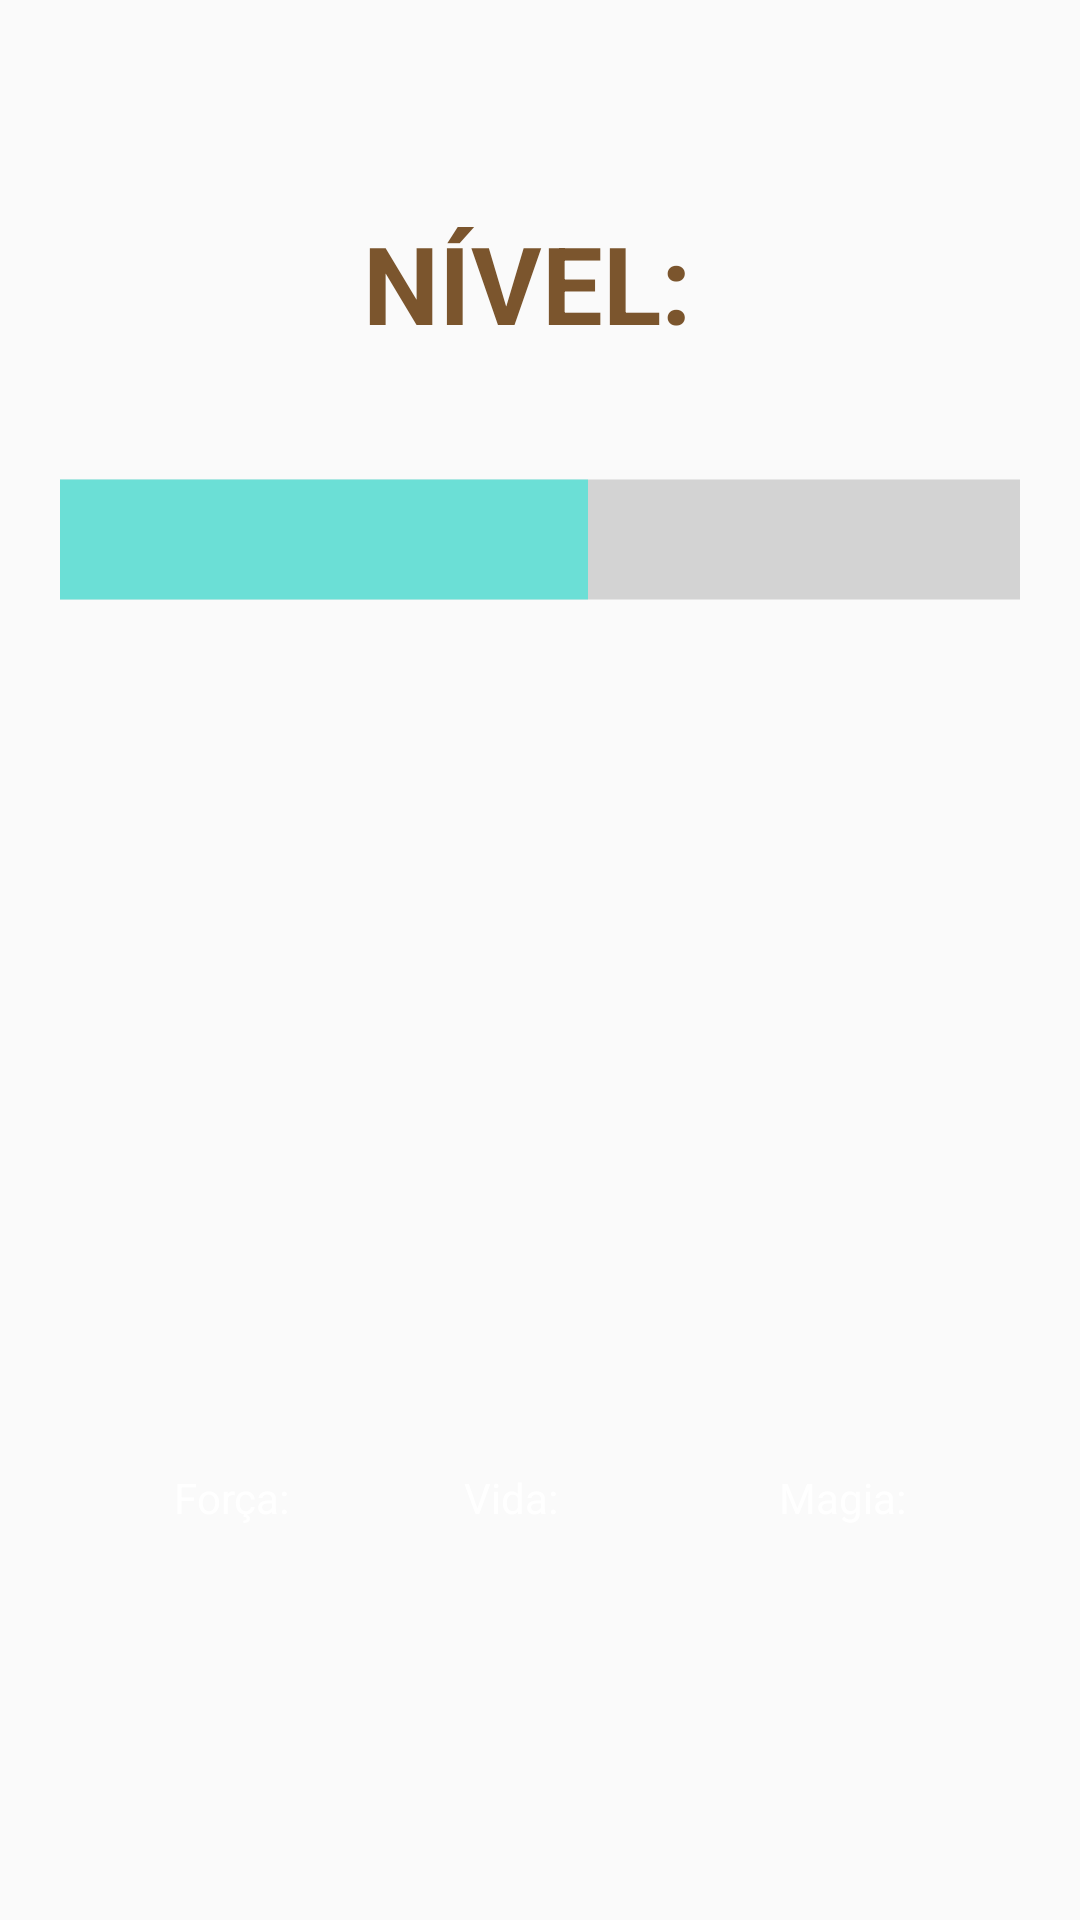

This screen was rendered from an Android layout file. Write that file and the resources it references.
<!-- AndroidManifest.xml: application theme Theme.LEGIONofLENDAS -->
<!-- res/layout/activity_level_up.xml -->
<?xml version="1.0" encoding="utf-8"?>
<androidx.constraintlayout.widget.ConstraintLayout xmlns:android="http://schemas.android.com/apk/res/android"
    xmlns:app="http://schemas.android.com/apk/res-auto"
    xmlns:tools="http://schemas.android.com/tools"
    android:layout_width="match_parent"
    android:layout_height="match_parent"
    tools:context=".LevelUp"
    android:background="@drawable/back_1">

    <Button
        android:id="@+id/btnLvlUp"
        android:layout_width="wrap_content"
        android:layout_height="wrap_content"

        android:backgroundTint="#FD7A542B"
        android:padding="15dp"
        android:text="@string/Level_UP"
        android:textColor="@color/white"
        android:textSize="25sp"
        android:visibility="invisible"
        app:layout_constraintBottom_toTopOf="@+id/txt_hp"
        app:layout_constraintEnd_toEndOf="parent"
        app:layout_constraintStart_toStartOf="parent"
        app:layout_constraintTop_toBottomOf="@+id/textView5"
         />

    <Button
        android:id="@+id/btn_upgrade_str"
        android:layout_width="wrap_content"
        android:layout_height="wrap_content"
        android:backgroundTint="#FD7A542B"
        android:text="@string/Plus_Force"
        android:textColor="#FFFFFF"
        android:visibility="invisible"
        app:layout_constraintTop_toBottomOf="@+id/txt_str"
        app:layout_constraintBottom_toBottomOf="parent"
        app:layout_constraintEnd_toStartOf="@+id/btn_upgrade_life"
        app:layout_constraintStart_toStartOf="parent" />

    <Button
        android:id="@+id/btn_upgrade_life"
        android:layout_width="wrap_content"
        android:layout_height="wrap_content"
        android:backgroundTint="#FD7A542B"
        android:text="@string/Plus_Life"
        android:textColor="#FFFFFF"
        android:visibility="invisible"
        app:layout_constraintTop_toBottomOf="@+id/txt_hp"
        app:layout_constraintBottom_toBottomOf="parent"
        app:layout_constraintEnd_toStartOf="@+id/btn_upgrade_magic"
        app:layout_constraintStart_toEndOf="@+id/btn_upgrade_str" />

    <Button
        android:id="@+id/btn_upgrade_magic"
        android:layout_width="wrap_content"
        android:layout_height="wrap_content"
        android:backgroundTint="#FD7A542B"
        android:text="@string/Plus_Magic"
        android:textColor="#FFFFFF"
        android:visibility="invisible"
        app:layout_constraintTop_toBottomOf="@+id/txt_m"
        app:layout_constraintBottom_toBottomOf="parent"
        app:layout_constraintEnd_toEndOf="parent"
        app:layout_constraintStart_toEndOf="@+id/btn_upgrade_life" />

    <ProgressBar
        android:id="@+id/progressBar"
        style="?android:attr/progressBarStyleHorizontal"
        android:layout_width="0dp"
        android:layout_height="35dp"
        android:layout_marginTop="164dp"
        android:layout_marginStart="20dp"
        android:layout_marginEnd="20dp"
        android:progress="55"
        android:progressTint="#921EE9D8"
        android:scaleY="10"
        app:layout_constraintEnd_toEndOf="parent"
        app:layout_constraintHorizontal_bias="0.0"
        app:layout_constraintStart_toStartOf="parent"
        app:layout_constraintTop_toTopOf="parent" />

    <TextView
        android:id="@+id/txt_level_upgrade_per"
        android:layout_width="0dp"
        android:layout_height="wrap_content"
        android:layout_marginTop="156dp"
        android:gravity="center"
        android:textColor="#FD7A542B"
        android:textSize="30sp"
        android:textStyle="bold"
        android:layout_marginStart="20dp"
        android:layout_marginEnd="20dp"
        app:layout_constraintBottom_toTopOf="@+id/progressBar"
        app:layout_constraintEnd_toEndOf="parent"
        app:layout_constraintHorizontal_bias="0.0"
        app:layout_constraintStart_toStartOf="parent"
        app:layout_constraintTop_toTopOf="parent"
        app:layout_constraintVertical_bias="0.0" />

    <TextView
        android:id="@+id/txt_level"
        android:layout_width="wrap_content"
        android:layout_height="wrap_content"
        android:layout_marginTop="70dp"
        android:layout_marginBottom="25dp"
        android:gravity="center"
        android:text="@string/main_menu_level_update"
        android:textColor="#FD7A542B"
        android:textSize="36sp"
        android:textStyle="bold"
        app:layout_constraintBottom_toTopOf="@+id/txt_level_upgrade_per"
        app:layout_constraintEnd_toEndOf="parent"
        app:layout_constraintStart_toStartOf="parent"
        app:layout_constraintTop_toTopOf="parent"
        app:layout_constraintVertical_bias="0.0" />

    <TextView
        android:id="@+id/txt_str"
        android:layout_width="wrap_content"
        android:layout_height="wrap_content"
        android:text="@string/STR"
        android:textColor="#FFFFFF"
        app:layout_constraintBottom_toTopOf="@+id/btn_upgrade_str"
        app:layout_constraintStart_toStartOf="parent"
        app:layout_constraintEnd_toStartOf="@+id/txt_hp"
        app:layout_constraintTop_toBottomOf="@+id/btnLvlUp"
        />

    <TextView
        android:id="@+id/txt_hp"
        android:layout_width="wrap_content"
        android:layout_height="wrap_content"
        android:text="@string/HP"
        android:textColor="#FFFFFF"
        app:layout_constraintBottom_toTopOf="@id/btn_upgrade_life"
        app:layout_constraintEnd_toStartOf="@+id/txt_m"
        app:layout_constraintStart_toEndOf="@+id/txt_str"
        app:layout_constraintTop_toBottomOf="@+id/btnLvlUp" />

    <TextView
        android:id="@+id/txt_m"
        android:layout_width="wrap_content"
        android:layout_height="wrap_content"
        android:text="@string/Magic"
        android:textColor="#FFFFFF"
        android:layout_marginStart="16dp"
        app:layout_constraintBottom_toTopOf="@+id/btn_upgrade_magic"
        app:layout_constraintTop_toBottomOf="@+id/btnLvlUp"
        app:layout_constraintEnd_toEndOf="parent"
        app:layout_constraintStart_toEndOf="@id/txt_hp"
        />

    <TextView
        android:id="@+id/textView5"
        android:layout_width="wrap_content"
        android:layout_height="wrap_content"
        android:layout_marginStart="100dp"
        android:layout_marginTop="95dp"
        android:layout_marginEnd="100dp"
        android:text="@string/Avaliable_Points"
        android:textColor="#FD7A542B"
        android:textSize="36sp"
        android:textStyle="bold"
        android:visibility="invisible"
        app:layout_constraintEnd_toEndOf="parent"
        app:layout_constraintStart_toStartOf="parent"
        app:layout_constraintTop_toBottomOf="@+id/progressBar" />
</androidx.constraintlayout.widget.ConstraintLayout>
<!-- resources referenced by this layout -->
<resources>
  <string name="Avaliable_Points">Pontos A Atribuir:</string>
  <string name="HP">Vida:</string>
  <string name="Level_UP">Subir de Nível</string>
  <string name="Magic">Magia:</string>
  <string name="Plus_Force">Mais Força</string>
  <string name="Plus_Life">Mais Vida</string>
  <string name="Plus_Magic">Mais Magia</string>
  <string name="STR">Força:</string>
  <string name="main_menu_level_update">"NÍVEL: "</string>
  <style name="Theme.LEGIONofLENDAS" parent="Theme.AppCompat.Light.DarkActionBar">
          
          <item name="colorPrimary">@color/purple_500</item>
          <item name="colorPrimaryVariant">@color/purple_700</item>
          <item name="colorOnPrimary">@color/white</item>
          
          <item name="colorSecondary">@color/teal_200</item>
          <item name="colorSecondaryVariant">@color/teal_700</item>
          <item name="colorOnSecondary">@color/black</item>
          
          <item name="android:statusBarColor" tools:targetApi="l">?attr/colorPrimaryVariant</item>
          
  
      </style>
  <!-- not gathered from this repository: default colours our renderer supplied (Android Studio template values) -->
  <color name="purple_500">#FF6200EE</color>
  <color name="purple_700">#FF3700B3</color>
  <color name="teal_200">#FF03DAC5</color>
  <color name="teal_700">#FF018786</color>
  <color name="black">#FF000000</color>
  <color name="white">#FFFFFFFF</color>
</resources>
